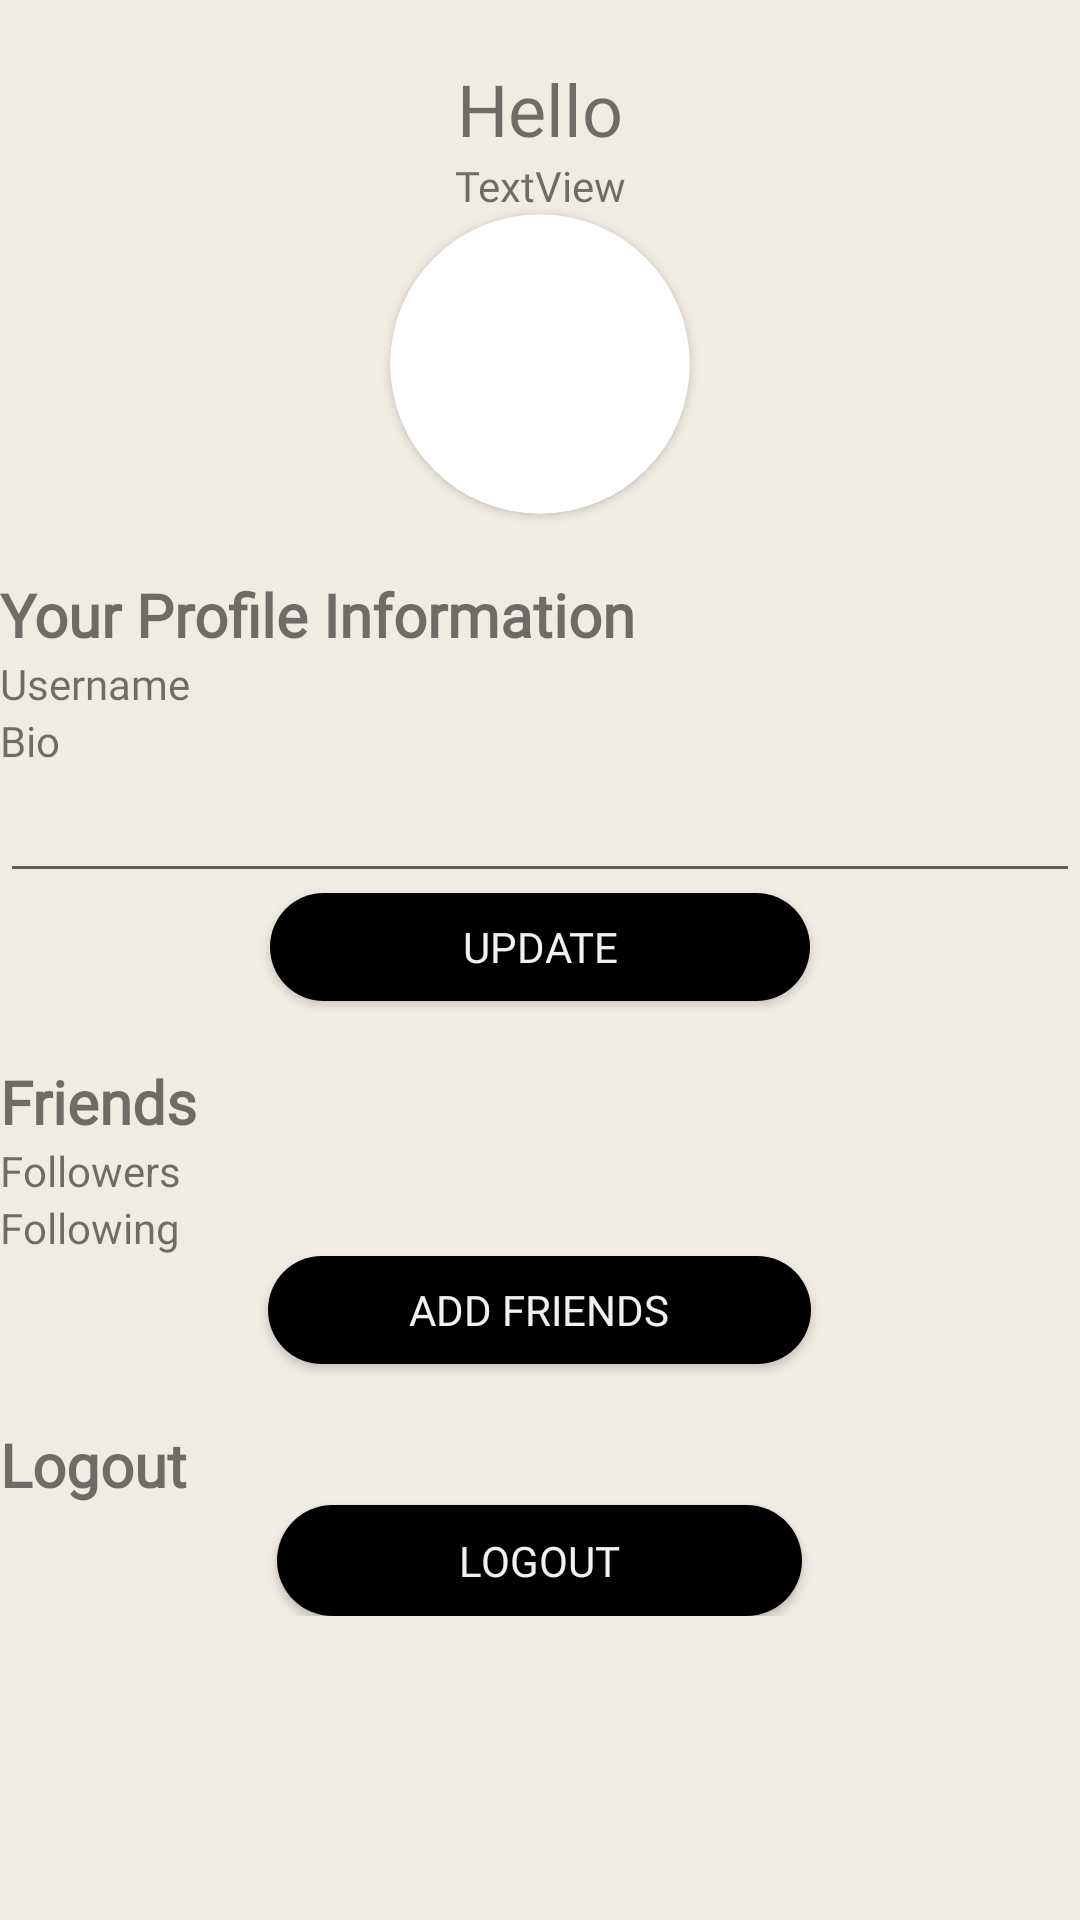

This screen was rendered from an Android layout file. Write that file and the resources it references.
<!-- AndroidManifest.xml: application theme AppTheme -->
<!-- res/layout/fragment_profile.xml -->
<?xml version="1.0" encoding="utf-8"?>
<RelativeLayout xmlns:android="http://schemas.android.com/apk/res/android"
    xmlns:app="http://schemas.android.com/apk/res-auto"
    xmlns:tools="http://schemas.android.com/tools"
android:layout_width="match_parent"
android:layout_height="match_parent"
tools:context=".fragments.ProfileFragment">

    <ScrollView
        android:layout_width="match_parent"
        android:layout_height="match_parent">

        <LinearLayout
            android:layout_width="match_parent"
            android:layout_height="wrap_content"
            android:orientation="vertical">

            <TextView
                android:layout_width="match_parent"
                android:layout_height="wrap_content"
                android:fontFamily="@font/poppins"
                android:gravity="center_horizontal"
                android:paddingTop="20dp"
                android:text="Hello"
                android:textSize="24sp" />

            <TextView
                android:id="@+id/name"
                android:layout_width="match_parent"
                android:layout_height="wrap_content"
                android:fontFamily="@font/poppins"
                android:gravity="center_horizontal"
                android:text="TextView" />

            <androidx.cardview.widget.CardView
                android:layout_width="100dp"
                android:layout_height="100dp"
                android:layout_gravity="center|center_horizontal"
                app:cardCornerRadius="50dp"
                app:layout_constraintBottom_toBottomOf="parent"
                app:layout_constraintEnd_toEndOf="parent"
                app:layout_constraintStart_toStartOf="parent"
                app:layout_constraintTop_toTopOf="parent">

                <ImageView
                    android:id="@+id/image_profile"
                    android:layout_width="100dp"
                    android:layout_height="100dp"
                    android:layout_gravity="center|center_horizontal" />

            </androidx.cardview.widget.CardView>


            <TextView
                android:id="@+id/textView9"
                android:layout_width="match_parent"
                android:layout_height="wrap_content"
                android:fontFamily="@font/poppins"
                android:paddingTop="20dp"
                android:text="Your Profile Information"
                android:textSize="20sp"
                android:textStyle="bold" />

            <LinearLayout
                android:layout_width="match_parent"
                android:layout_height="match_parent"
                android:orientation="horizontal">

                <TextView
                    android:id="@+id/textView8"
                    android:layout_width="76dp"
                    android:layout_height="wrap_content"
                    android:fontFamily="@font/poppins"
                    android:text="Username" />

                <TextView
                    android:id="@+id/username"
                    android:layout_width="200dp"
                    android:layout_height="match_parent"
                    android:layout_gravity="center_horizontal"
                    android:paddingStart="20dp"
                    android:paddingRight="30dp" />

            </LinearLayout>


            <TextView
                android:id="@+id/bio_text"
                android:layout_width="match_parent"
                android:layout_height="match_parent"
                android:layout_gravity="center_horizontal"
                android:fontFamily="@font/poppins"
                android:text="Bio" />

            <EditText
                android:id="@+id/bio"
                android:layout_width="match_parent"
                android:layout_height="match_parent"
                android:layout_gravity="center_horizontal" />


            <Button
                android:id="@+id/updateButton"
                android:layout_width="180dp"
                android:layout_height="36dp"
                android:layout_gravity="center_horizontal"
                android:background="@drawable/round_button"
                android:fontFamily="@font/poppins"
                android:textColor="#F1F1F1"
                android:text="Update" />

            <TextView
                android:id="@+id/textView10"
                android:layout_width="match_parent"
                android:layout_height="wrap_content"
                android:fontFamily="@font/poppins"
                android:paddingTop="20dp"
                android:text="Friends"
                android:textSize="20sp"
                android:textStyle="bold" />

            <LinearLayout
                android:layout_width="match_parent"
                android:layout_height="match_parent"
                android:orientation="horizontal">


            </LinearLayout>

            <LinearLayout
                android:layout_width="match_parent"
                android:layout_height="match_parent"
                android:orientation="horizontal">

                <TextView
                    android:id="@+id/textFriends"
                    android:layout_width="64dp"
                    android:layout_height="match_parent"
                    android:layout_gravity="center_horizontal"
                    android:text="Followers" />

                <TextView
                    android:id="@+id/followers"
                    android:layout_width="match_parent"
                    android:layout_height="match_parent"
                    android:layout_gravity="center_horizontal" />


            </LinearLayout>

            <LinearLayout
                android:layout_width="match_parent"
                android:layout_height="match_parent"
                android:orientation="horizontal">

                <TextView
                    android:id="@+id/textFriends2"
                    android:layout_width="64dp"
                    android:layout_height="match_parent"
                    android:layout_gravity="center_horizontal"
                    android:text="Following" />

                <TextView
                    android:id="@+id/following"
                    android:layout_width="68dp"
                    android:layout_height="match_parent"
                    android:layout_gravity="center_horizontal"
                    android:text="" />


            </LinearLayout>


            <Button
                android:id="@+id/add_friends"
                android:layout_width="181dp"
                android:layout_height="36dp"
                android:layout_gravity="center_horizontal"
                android:background="@drawable/round_button"
                android:fontFamily="@font/poppins"
                android:textColor="#F1F1F1"
                android:text="Add Friends" />

            <TextView
                android:id="@+id/textView11"
                android:layout_width="match_parent"
                android:layout_height="wrap_content"
                android:fontFamily="@font/poppins"
                android:paddingTop="20dp"
                android:text="Logout"
                android:textSize="20sp"
                android:textStyle="bold" />

            <Button
                android:id="@+id/logout"
                android:layout_width="175dp"
                android:layout_height="37dp"
                android:layout_gravity="center_horizontal"
                android:background="@drawable/round_button"
                android:drawablePadding="30dp"
                android:fontFamily="@font/poppins"
                android:paddingLeft="0dp"
                android:paddingTop="0dp"
                android:paddingRight="0dp"
                android:paddingBottom="0dp"
                android:textColor="#F1F1F1"
                android:text="Logout"
                android:textSize="14sp"
                app:iconPadding="20dp" />

        </LinearLayout>

    </ScrollView>

</RelativeLayout>
<!-- resources referenced by this layout -->
<resources>
  <!-- drawable round_button (drawable) -->
  <?xml version="1.0" encoding="utf-8"?>
  <shape xmlns:android="http://schemas.android.com/apk/res/android"
      android:shape="rectangle" android:padding="10dp">
      <solid android:color="@color/black"/>
      <corners
          android:bottomRightRadius="150dp"
          android:bottomLeftRadius="150dp"
          android:topLeftRadius="150dp"
          android:topRightRadius="150dp"/>
  </shape>
  <style name="AppTheme" parent="Theme.AppCompat.Light.DarkActionBar">
          
          <item name="colorPrimary">#E4DCCF</item>
          <item name="colorPrimaryDark">#576F72</item>
          <item name="colorAccent">#E4DCCF</item>
          <item name="android:windowBackground">#F0EBE3</item>
      </style>
  <color name="black">#FF000000</color>
</resources>
